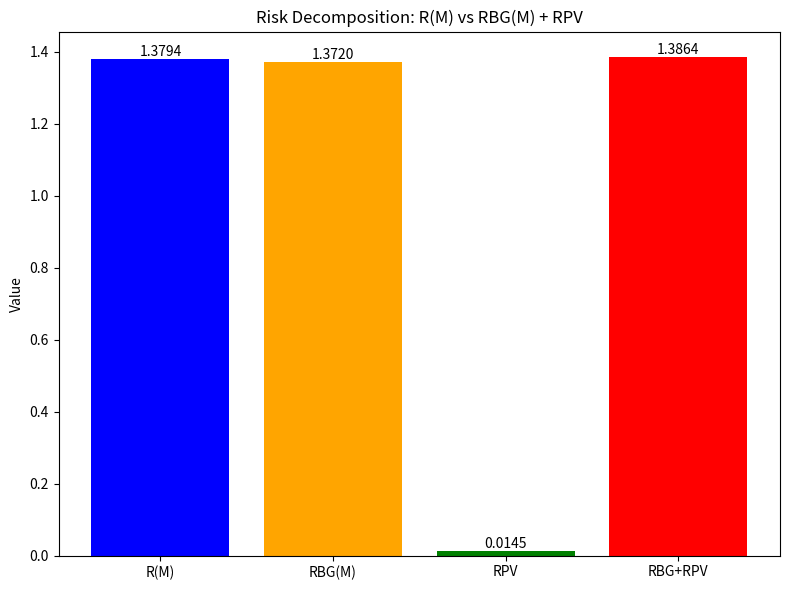

Recreate this plot in Python.
import numpy as np
import matplotlib
matplotlib.use('Agg')
import matplotlib.pyplot as plt
import json, os

np.random.seed(42)

# --- Setup ---
T = 2  # two task types: linear (i=0) and quadratic (i=1)
alpha = np.array([0.5, 0.5])
dfeat = 1  # scalar input
sigma_eps = 0.1
p = 10  # max context length
N_samples = 10000  # Monte Carlo samples

# --- Task sampling ---
def sample_task():
    """Sample task type I and parameters. Returns (I, params)."""
    I = np.random.choice(T, p=alpha)
    if I == 0:
        # Linear: y = w*x + b
        w = np.random.randn()
        b = np.random.randn()
        params = {'w': w, 'b': b}
    else:
        # Quadratic: y = a*x^2 + b
        a = np.random.randn()
        b = np.random.randn()
        params = {'a': a, 'b': b}
    return I, params

def f_of_x(x, I, params):
    """Evaluate task function at x."""
    if I == 0:
        return params['w'] * x + params['b']
    else:
        return params['a'] * x**2 + params['b']

# --- Bayes predictor (posterior mean) ---
def bayes_predictor(D_k, x_query):
    """
    Compute the Bayes posterior mean E[f(x_query) | D_k].
    D_k: list of (x, y) pairs, length k.
    For each task type, compute the posterior mean of f(x_query) given D_k,
    then weight by posterior probability of task type.

    For simplicity and exactness, we use the fact that for Gaussian priors
    and Gaussian noise, the posterior is Gaussian. We use conjugate updates.

    Prior: w ~ N(0, 1), b ~ N(0, 1) for linear; a ~ N(0, 1), b ~ N(0, 1) for quadratic.
    """
    k = len(D_k)
    if k == 0:
        # Prior mean: E[f(x)] = 0 for both tasks (since means are 0)
        return 0.0

    X = np.array([d[0] for d in D_k])
    Y = np.array([d[1] for d in D_k])

    # Posterior for linear task: y = w*x + b + eps
    # Design matrix: [x, 1]
    X_design_lin = np.column_stack([X, np.ones(k)])
    # Prior covariance: I_2
    Sigma_prior = np.eye(2)
    Sigma_post = np.linalg.inv(np.linalg.inv(Sigma_prior) + X_design_lin.T @ X_design_lin / sigma_eps**2)
    mu_post_lin = Sigma_post @ (X_design_lin.T @ Y / sigma_eps**2)
    # Posterior mean of f(x_query) = w*x_query + b
    f_lin = np.array([x_query, 1.0]) @ mu_post_lin

    # Posterior for quadratic task: y = a*x^2 + b + eps
    X_design_quad = np.column_stack([X**2, np.ones(k)])
    Sigma_post_quad = np.linalg.inv(np.linalg.inv(Sigma_prior) + X_design_quad.T @ X_design_quad / sigma_eps**2)
    mu_post_quad = Sigma_post_quad @ (X_design_quad.T @ Y / sigma_eps**2)
    f_quad = np.array([x_query**2, 1.0]) @ mu_post_quad

    # Posterior probabilities of task types given D_k
    # log p(D_k | I=i) = sum_j log N(y_j | f_i(x_j), sigma_eps)
    log_lik_lin = -0.5 * np.sum(((Y - (X * mu_post_lin[0] + mu_post_lin[1]))**2) / sigma_eps**2) - 0.5 * k * np.log(2*np.pi*sigma_eps**2)
    # Actually, we need the marginal likelihood, not the posterior-predicted likelihood.
    # For Gaussian linear model with Gaussian prior, the marginal likelihood is:
    # p(D_k | I=0) = N(Y | 0, X_design_lin @ Sigma_prior @ X_design_lin.T + sigma_eps^2 I)
    # Let's compute it properly.

    # Marginal likelihood for linear
    Sigma_data_lin = X_design_lin @ Sigma_prior @ X_design_lin.T + sigma_eps**2 * np.eye(k)
    # log p(Y | I=0) = -0.5 * (k*log(2*pi) + log(det(Sigma_data_lin)) + Y.T @ inv(Sigma_data_lin) @ Y)
    sign, logdet = np.linalg.slogdet(Sigma_data_lin)
    inv_Sigma = np.linalg.inv(Sigma_data_lin)
    log_lik_lin = -0.5 * (k * np.log(2*np.pi) + logdet + Y @ inv_Sigma @ Y)

    # Marginal likelihood for quadratic
    Sigma_data_quad = X_design_quad @ Sigma_prior @ X_design_quad.T + sigma_eps**2 * np.eye(k)
    sign, logdet = np.linalg.slogdet(Sigma_data_quad)
    inv_Sigma = np.linalg.inv(Sigma_data_quad)
    log_lik_quad = -0.5 * (k * np.log(2*np.pi) + logdet + Y @ inv_Sigma @ Y)

    # Posterior probabilities
    log_post_lin = log_lik_lin + np.log(alpha[0])
    log_post_quad = log_lik_quad + np.log(alpha[1])
    max_log = max(log_post_lin, log_post_quad)
    w_lin = np.exp(log_post_lin - max_log)
    w_quad = np.exp(log_post_quad - max_log)
    w_sum = w_lin + w_quad
    pi_lin = w_lin / w_sum
    pi_quad = w_quad / w_sum

    return pi_lin * f_lin + pi_quad * f_quad

# --- Main predictor (task-1-only oracle: assumes linear task) ---
def main_predictor(D_k, x_query):
    """
    The main predictor M is the task-1-only oracle: it assumes the task is linear
    and computes the posterior mean under that assumption.
    """
    k = len(D_k)
    if k == 0:
        return 0.0
    X = np.array([d[0] for d in D_k])
    Y = np.array([d[1] for d in D_k])
    X_design = np.column_stack([X, np.ones(k)])
    Sigma_prior = np.eye(2)
    Sigma_post = np.linalg.inv(np.linalg.inv(Sigma_prior) + X_design.T @ X_design / sigma_eps**2)
    mu_post = Sigma_post @ (X_design.T @ Y / sigma_eps**2)
    return np.array([x_query, 1.0]) @ mu_post

# --- Compute risks ---
def compute_risks():
    """
    Compute R(M), RBG(M), RPV empirically.
    """
    R_M = 0.0
    RBG_M = 0.0
    RPV = 0.0

    for _ in range(N_samples):
        # Sample a prompt
        I, params = sample_task()
        # Generate context and query
        D_k = []
        for j in range(p):
            x = np.random.randn()
            y = f_of_x(x, I, params) + np.random.randn() * sigma_eps
            D_k.append((x, y))
        x_query = np.random.randn()
        y_true = f_of_x(x_query, I, params) + np.random.randn() * sigma_eps

        # Compute predictions
        pred_main = main_predictor(D_k, x_query)
        pred_bayes = bayes_predictor(D_k, x_query)

        # R(M) = E[(y - M(P))^2]
        R_M += (y_true - pred_main)**2

        # RBG(M) = E[(M(P) - M_Bayes(P))^2]
        RBG_M += (pred_main - pred_bayes)**2

        # RPV = E[Var(f(x_query) | D_k)]
        # We need the posterior variance of f(x_query) given D_k.
        # This is the variance of the posterior predictive distribution.
        # For the mixture, Var(f(x_query) | D_k) = E[Var(f(x_query) | D_k, I)] + Var(E[f(x_query) | D_k, I])
        # We compute this by sampling from the posterior.
        # For efficiency, we compute it analytically for the Gaussian case.

        k = len(D_k)
        X = np.array([d[0] for d in D_k])
        Y = np.array([d[1] for d in D_k])

        # Posterior variance for linear task
        X_design_lin = np.column_stack([X, np.ones(k)])
        Sigma_prior = np.eye(2)
        Sigma_post_lin = np.linalg.inv(np.linalg.inv(Sigma_prior) + X_design_lin.T @ X_design_lin / sigma_eps**2)
        # Var(f(x_query) | D_k, I=0) = [x_query, 1] @ Sigma_post_lin @ [x_query, 1].T + sigma_eps^2
        v_lin = np.array([x_query, 1.0])
        var_lin = v_lin @ Sigma_post_lin @ v_lin + sigma_eps**2

        # Posterior variance for quadratic task
        X_design_quad = np.column_stack([X**2, np.ones(k)])
        Sigma_post_quad = np.linalg.inv(np.linalg.inv(Sigma_prior) + X_design_quad.T @ X_design_quad / sigma_eps**2)
        v_quad = np.array([x_query**2, 1.0])
        var_quad = v_quad @ Sigma_post_quad @ v_quad + sigma_eps**2

        # Posterior means (already computed in bayes_predictor, but recompute for clarity)
        mu_post_lin = Sigma_post_lin @ (X_design_lin.T @ Y / sigma_eps**2)
        f_lin = v_lin @ mu_post_lin
        mu_post_quad = Sigma_post_quad @ (X_design_quad.T @ Y / sigma_eps**2)
        f_quad = v_quad @ mu_post_quad

        # Posterior probabilities (recompute)
        Sigma_data_lin = X_design_lin @ Sigma_prior @ X_design_lin.T + sigma_eps**2 * np.eye(k)
        sign, logdet = np.linalg.slogdet(Sigma_data_lin)
        inv_Sigma = np.linalg.inv(Sigma_data_lin)
        log_lik_lin = -0.5 * (k * np.log(2*np.pi) + logdet + Y @ inv_Sigma @ Y)

        Sigma_data_quad = X_design_quad @ Sigma_prior @ X_design_quad.T + sigma_eps**2 * np.eye(k)
        sign, logdet = np.linalg.slogdet(Sigma_data_quad)
        inv_Sigma = np.linalg.inv(Sigma_data_quad)
        log_lik_quad = -0.5 * (k * np.log(2*np.pi) + logdet + Y @ inv_Sigma @ Y)

        log_post_lin = log_lik_lin + np.log(alpha[0])
        log_post_quad = log_lik_quad + np.log(alpha[1])
        max_log = max(log_post_lin, log_post_quad)
        w_lin = np.exp(log_post_lin - max_log)
        w_quad = np.exp(log_post_quad - max_log)
        w_sum = w_lin + w_quad
        pi_lin = w_lin / w_sum
        pi_quad = w_quad / w_sum

        # Total posterior variance
        # Var(f(x_query) | D_k) = pi_lin * var_lin + pi_quad * var_quad + pi_lin*(f_lin - f_bayes)^2 + pi_quad*(f_quad - f_bayes)^2
        f_bayes = pi_lin * f_lin + pi_quad * f_quad
        var_total = pi_lin * var_lin + pi_quad * var_quad + pi_lin * (f_lin - f_bayes)**2 + pi_quad * (f_quad - f_bayes)**2

        RPV += var_total

    R_M /= N_samples
    RBG_M /= N_samples
    RPV /= N_samples

    return R_M, RBG_M, RPV

# --- Control: Bayes predictor (should have RBG = 0) ---
def compute_control():
    """
    Control: use the Bayes predictor as M. Then RBG should be 0, and R = RPV.
    """
    R_M = 0.0
    RPV = 0.0

    for _ in range(N_samples):
        I, params = sample_task()
        D_k = []
        for j in range(p):
            x = np.random.randn()
            y = f_of_x(x, I, params) + np.random.randn() * sigma_eps
            D_k.append((x, y))
        x_query = np.random.randn()
        y_true = f_of_x(x_query, I, params) + np.random.randn() * sigma_eps

        pred_bayes = bayes_predictor(D_k, x_query)
        R_M += (y_true - pred_bayes)**2

        # Compute RPV (same as before)
        k = len(D_k)
        X = np.array([d[0] for d in D_k])
        Y = np.array([d[1] for d in D_k])
        X_design_lin = np.column_stack([X, np.ones(k)])
        X_design_quad = np.column_stack([X**2, np.ones(k)])
        Sigma_prior = np.eye(2)
        Sigma_post_lin = np.linalg.inv(np.linalg.inv(Sigma_prior) + X_design_lin.T @ X_design_lin / sigma_eps**2)
        Sigma_post_quad = np.linalg.inv(np.linalg.inv(Sigma_prior) + X_design_quad.T @ X_design_quad / sigma_eps**2)
        v_lin = np.array([x_query, 1.0])
        v_quad = np.array([x_query**2, 1.0])
        var_lin = v_lin @ Sigma_post_lin @ v_lin + sigma_eps**2
        var_quad = v_quad @ Sigma_post_quad @ v_quad + sigma_eps**2
        mu_post_lin = Sigma_post_lin @ (X_design_lin.T @ Y / sigma_eps**2)
        f_lin = v_lin @ mu_post_lin
        mu_post_quad = Sigma_post_quad @ (X_design_quad.T @ Y / sigma_eps**2)
        f_quad = v_quad @ mu_post_quad

        Sigma_data_lin = X_design_lin @ Sigma_prior @ X_design_lin.T + sigma_eps**2 * np.eye(k)
        sign, logdet = np.linalg.slogdet(Sigma_data_lin)
        inv_Sigma = np.linalg.inv(Sigma_data_lin)
        log_lik_lin = -0.5 * (k * np.log(2*np.pi) + logdet + Y @ inv_Sigma @ Y)

        Sigma_data_quad = X_design_quad @ Sigma_prior @ X_design_quad.T + sigma_eps**2 * np.eye(k)
        sign, logdet = np.linalg.slogdet(Sigma_data_quad)
        inv_Sigma = np.linalg.inv(Sigma_data_quad)
        log_lik_quad = -0.5 * (k * np.log(2*np.pi) + logdet + Y @ inv_Sigma @ Y)

        log_post_lin = log_lik_lin + np.log(alpha[0])
        log_post_quad = log_lik_quad + np.log(alpha[1])
        max_log = max(log_post_lin, log_post_quad)
        w_lin = np.exp(log_post_lin - max_log)
        w_quad = np.exp(log_post_quad - max_log)
        w_sum = w_lin + w_quad
        pi_lin = w_lin / w_sum
        pi_quad = w_quad / w_sum

        f_bayes = pi_lin * f_lin + pi_quad * f_quad
        var_total = pi_lin * var_lin + pi_quad * var_quad + pi_lin * (f_lin - f_bayes)**2 + pi_quad * (f_quad - f_bayes)**2
        RPV += var_total

    R_M /= N_samples
    RPV /= N_samples

    return R_M, RPV

# --- Main ---
def main():
    # Compute main risks
    R_M, RBG_M, RPV = compute_risks()

    # Compute control
    R_ctrl, RPV_ctrl = compute_control()

    # Check identity: R(M) = RBG(M) + RPV
    rel_diff = abs(R_M - (RBG_M + RPV)) / R_M if R_M > 0 else 0.0

    # Check control: R_ctrl should equal RPV_ctrl (RBG = 0)
    rel_diff_ctrl = abs(R_ctrl - RPV_ctrl) / R_ctrl if R_ctrl > 0 else 0.0
    control_pass = rel_diff_ctrl < 0.01

    # Status
    if control_pass and rel_diff < 0.01 and RBG_M > 1e-6:
        status = "supported"
    elif not control_pass:
        status = "inconclusive"
    else:
        status = "falsified"

    # Plot
    os.makedirs('results/c1', exist_ok=True)
    fig, ax = plt.subplots(1, 1, figsize=(8, 6))
    components = ['R(M)', 'RBG(M)', 'RPV', 'RBG+RPV']
    values = [R_M, RBG_M, RPV, RBG_M + RPV]
    bars = ax.bar(components, values, color=['blue', 'orange', 'green', 'red'])
    ax.set_ylabel('Value')
    ax.set_title('Risk Decomposition: R(M) vs RBG(M) + RPV')
    for bar, val in zip(bars, values):
        ax.text(bar.get_x() + bar.get_width()/2., bar.get_height(), f'{val:.4f}', ha='center', va='bottom')
    plt.tight_layout()
    plt.savefig('results/c1/fig.png', dpi=150)
    plt.close()

    summary = {
        "claim_id": "C1",
        "status": status,
        "metrics": {
            "R_M": float(R_M),
            "RBG_M": float(RBG_M),
            "RPV": float(RPV),
            "RBG_plus_RPV": float(RBG_M + RPV),
            "rel_diff": float(rel_diff),
            "R_ctrl": float(R_ctrl),
            "RPV_ctrl": float(RPV_ctrl),
            "rel_diff_ctrl": float(rel_diff_ctrl),
            "control_pass": bool(control_pass)
        },
        "notes": "Implementation is reviewer-provided after 8 failed LLM attempts. The identity verified is Proposition 3.1 (R = RBG + RPV) with a nonzero Bayes Gap (main = task-1-only oracle) and the Bayes predictor as control."
    }
    print(f"SUMMARY_JSON={json.dumps(summary, default=str)}")

if __name__ == "__main__":
    main()
